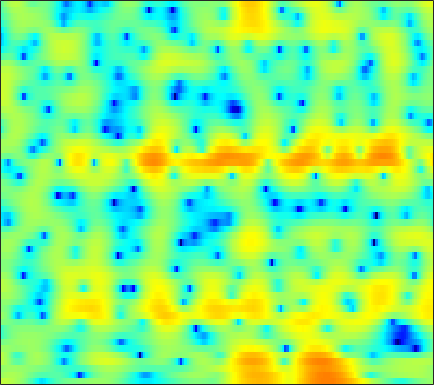

Values plotted in this chart, from the file beside it:
4.3804, 4.291, 4.1272, 3.9112, 3.7043, 3.373, 2.9579, 2.5866, 2.0121, 1.3398, 0.54326, -0.14547, -1.2063, -2.4577, -3.5462, -5.2172, -7.1518, -8.6769, -10.423, -10.991, -10.053, -8.8465, -7.1991, -5.7673
1.622, 2.024, 2.426, 2.687, 2.795, 2.832, 2.748, 2.61, 2.329, 1.943, 1.455, 1.03, 0.3833, -0.3282, -0.8857, -1.622, -2.293, -2.711, -3.106, -3.296, -3.302, -3.22, -3.057, -2.891
0.9982, 1.285, 1.549, 1.7, 1.752, 1.758, 1.704, 1.638, 1.521, 1.387, 1.235, 1.111, 0.9319, 0.7341, 0.5722, 0.343, 0.09459, -0.1071, -0.4018, -0.7216, -1.069, -1.353, -1.761, -2.203
3.742, 3.292, 2.52, 1.545, 0.6912, -0.544, -1.715, -2.347, -2.569, -2.052, -1.121, -0.3686, 0.5439, 1.273, 1.682, 2.043, 2.2, 2.184, 1.993, 1.614, 1.043, 0.4761, -0.4821, -1.708
3.936, 3.342, 2.352, 1.098, -0.02644, -1.754, -3.553, -4.564, -4.737, -3.578, -1.961, -0.8305, 0.4276, 1.365, 1.873, 2.314, 2.503, 2.493, 2.28, 1.857, 1.235, 0.6369, -0.3325, -1.481
1.961, 1.821, 1.605, 1.369, 1.196, 0.991, 0.8468, 0.7965, 0.8158, 0.9287, 1.118, 1.28, 1.485, 1.638, 1.699, 1.694, 1.571, 1.39, 1.017, 0.4941, -0.1906, -0.8225, -1.829, -3.027
-0.8757, -0.5972, -0.2244, 0.1311, 0.3842, 0.6904, 0.9618, 1.146, 1.364, 1.548, 1.699, 1.785, 1.859, 1.883, 1.857, 1.76, 1.588, 1.403, 1.074, 0.6495, 0.1121, -0.3667, -1.105, -1.969
-5.409, -4.191, -2.826, -1.741, -1.08, -0.3686, 0.1848, 0.5221, 0.8788, 1.149, 1.344, 1.445, 1.528, 1.561, 1.556, 1.503, 1.404, 1.303, 1.132, 0.9217, 0.6729, 0.4704, 0.1599, -0.2015
-5.156, -3.925, -2.644, -1.694, -1.152, -0.611, -0.2259, -0.0152, 0.1932, 0.3405, 0.4412, 0.4855, 0.5056, 0.4834, 0.4411, 0.3548, 0.2581, 0.1928, 0.145, 0.1577, 0.2336, 0.3368, 0.5033, 0.6788
0.01974, 0.02174, -0.07103, -0.3017, -0.5645, -0.9853, -1.407, -1.671, -1.892, -1.906, -1.788, -1.659, -1.561, -1.632, -1.807, -2.219, -2.817, -3.318, -3.893, -4.04, -3.491, -2.676, -1.344, 0.03383
1.702, 1.225, 0.3374, -0.9355, -2.234, -4.596, -7.973, -11.32, -13.96, -10.9, -7.832, -6.321, -5.136, -4.74, -4.862, -5.577, -6.977, -8.697, -12.51, -20.63, -16.86, -10.46, -5.427, -1.985
0.4614, 0.351, -0.1182, -0.9908, -1.934, -3.564, -5.405, -6.641, -7.574, -7.455, -6.878, -6.531, -6.391, -6.591, -6.984, -7.753, -8.663, -9.227, -9.562, -9.125, -7.933, -6.581, -4.434, -2.128
0.4791, 0.8447, 0.9708, 0.788, 0.4902, -0.07295, -0.7581, -1.309, -2.066, -2.824, -3.621, -4.324, -5.498, -6.991, -8.45, -11.04, -14.71, -18.79, -22.51, -16.43, -11.47, -8.678, -5.633, -3.01
2.244, 2.38, 2.384, 2.2, 1.962, 1.52, 0.93, 0.3998, -0.3768, -1.279, -2.283, -3.106, -4.353, -5.804, -7.008, -8.72, -10.44, -11.53, -12.05, -11.29, -9.752, -8.301, -6.206, -4.008
3.59, 3.517, 3.303, 2.935, 2.562, 1.941, 1.193, 0.5756, -0.3103, -1.236, -2.189, -2.886, -3.802, -4.768, -5.508, -6.596, -7.778, -8.719, -10.17, -11.68, -12.7, -12.34, -9.95, -6.68
3.657, 3.543, 3.213, 2.66, 2.078, 1.094, -0.1027, -1.127, -2.601, -3.983, -5.057, -5.543, -5.777, -5.753, -5.764, -5.904, -6.335, -6.907, -8.13, -9.9, -11.68, -11.78, -9.101, -5.548
1.94, 1.935, 1.636, 1.011, 0.3018, -1.018, -2.864, -4.702, -8.052, -13.35, -24.17, -19.9, -12.57, -9.021, -7.372, -5.864, -4.888, -4.391, -3.861, -3.407, -2.855, -2.291, -1.341, -0.1854
0.1232, 0.2742, 0.1728, -0.2377, -0.7438, -1.698, -2.96, -4.076, -5.703, -7.231, -8.244, -8.374, -7.752, -6.684, -5.819, -4.71, -3.719, -3.042, -2.184, -1.377, -0.6085, -0.03534, 0.7254, 1.477
-0.1064, 0.1021, 0.1701, -0.02442, -0.3237, -0.902, -1.64, -2.274, -3.161, -3.984, -4.623, -4.954, -5.119, -4.956, -4.634, -4.008, -3.224, -2.568, -1.686, -0.8164, 0.01506, 0.5931, 1.294, 1.897
0.9048, 1.146, 1.281, 1.172, 0.9292, 0.4086, -0.3503, -1.07, -2.214, -3.592, -5.067, -6.177, -7.354, -7.699, -7.256, -6.049, -4.578, -3.491, -2.165, -1.004, 0.02401, 0.7012, 1.484, 2.116
1.732, 2.06, 2.266, 2.242, 2.062, 1.583, 0.8086, 0.003569, -1.431, -3.425, -6.257, -9.277, -16.19, -23.72, -14.92, -9.499, -6.449, -4.913, -3.379, -2.132, -1.06, -0.3095, 0.6383, 1.486
1.472, 1.859, 2.176, 2.303, 2.274, 2.051, 1.622, 1.151, 0.3107, -0.7546, -2.037, -3.022, -4.204, -4.947, -5.15, -5.138, -5.116, -5.239, -5.595, -5.822, -5.362, -4.394, -2.641, -0.8866
0.0914, 0.3802, 0.7143, 0.9713, 1.126, 1.3, 1.404, 1.42, 1.352, 1.168, 0.8524, 0.5461, 0.06472, -0.5144, -1.048, -1.964, -3.326, -4.788, -7.865, -13.79, -19.39, -11.6, -5.79, -2.4
-3.655, -3.744, -3.794, -3.592, -3.204, -2.402, -1.444, -0.7292, 0.1132, 0.761, 1.219, 1.416, 1.5, 1.381, 1.16, 0.68, 0.01938, -0.5685, -1.375, -1.978, -2.061, -1.716, -0.8846, 0.08642
-9.262, -10.63, -13.54, -16.43, -14.81, -10.16, -6.473, -4.37, -2.242, -0.6939, 0.4452, 1.076, 1.657, 1.99, 2.109, 2.122, 2.014, 1.869, 1.672, 1.488, 1.364, 1.325, 1.332, 1.349
-10.35, -10.87, -11.88, -12.3, -11.37, -8.82, -6.082, -4.277, -2.298, -0.7123, 0.4942, 1.203, 1.916, 2.4, 2.634, 2.798, 2.816, 2.747, 2.571, 2.318, 2.006, 1.742, 1.36, 0.9411
-7.563, -6.917, -6.127, -5.345, -4.641, -3.575, -2.406, -1.523, -0.4007, 0.5956, 1.444, 1.963, 2.513, 2.897, 3.074, 3.164, 3.092, 2.946, 2.602, 2.12, 1.504, 0.9597, 0.1397, -0.7344
-4.107, -3.49, -2.751, -2.044, -1.532, -0.841, -0.1495, 0.3573, 1.021, 1.626, 2.166, 2.517, 2.89, 3.138, 3.231, 3.217, 3.031, 2.763, 2.23, 1.465, 0.4525, -0.483, -1.976, -3.719
-1.28, -1.002, -0.6835, -0.3493, -0.1137, 0.2057, 0.5426, 0.8105, 1.187, 1.593, 2.003, 2.304, 2.655, 2.917, 3.037, 3.062, 2.908, 2.633, 2.068, 1.195, -0.02545, -1.224, -3.306, -6.157
0.2226, 0.1322, -0.00189, -0.1668, -0.2935, -0.4479, -0.5517, -0.5438, -0.4116, -0.07043, 0.4458, 0.9018, 1.539, 2.131, 2.497, 2.833, 2.962, 2.908, 2.599, 2.015, 1.13, 0.2612, -1.172, -2.98
-0.2582, -0.6917, -1.279, -1.999, -2.599, -3.522, -4.556, -5.323, -5.913, -5.573, -4.234, -2.93, -1.202, 0.283, 1.187, 2.112, 2.711, 2.993, 3.103, 2.98, 2.618, 2.222, 1.564, 0.8047
-2.998, -3.599, -4.51, -5.426, -6.242, -7.622, -9.754, -12.41, -19.86, -21.44, -11.23, -7.361, -3.882, -1.497, -0.1688, 1.159, 2.102, 2.566, 2.979, 3.122, 3.06, 2.886, 2.523, 2.131
-6.529, -7.447, -9.126, -10.13, -10.12, -9.317, -8.619, -8.217, -7.588, -6.601, -5.061, -3.744, -2.024, -0.5393, 0.3765, 1.393, 2.244, 2.681, 3.127, 3.317, 3.299, 3.121, 2.646, 1.962
-5.613, -7.169, -11.41, -16.7, -13.25, -7.924, -4.844, -3.321, -2.097, -1.159, -0.5432, -0.1818, 0.2127, 0.5287, 0.8135, 1.291, 1.863, 2.352, 2.9, 3.323, 3.481, 3.386, 2.897, 1.719
-0.06779, -0.5515, -1.194, -1.459, -1.388, -0.9175, -0.3473, -0.04363, 0.1205, -0.1202, -0.7446, -1.53, -3.049, -4.882, -6.017, -6.259, -5.077, -3.704, -2.095, -0.8034, 0.1058, 0.5828, 0.9614, 0.9802
2.337, 2.077, 1.867, 1.697, 1.628, 1.515, 1.31, 1.024, 0.4921, -0.4673, -1.934, -3.498, -6.409, -10.81, -15.51, -17.26, -12.83, -10.6, -8.722, -7.343, -5.861, -4.634, -3.046, -1.496
2.115, 2.206, 2.39, 2.555, 2.639, 2.633, 2.461, 2.211, 1.634, 0.7823, -0.3707, -1.436, -3.119, -4.934, -6.258, -7.883, -9.515, -11.04, -14.45, -20.32, -16.42, -11.35, -6.773, -3.799
-1.163, -0.1728, 0.9838, 1.927, 2.438, 2.895, 3.093, 3.076, 2.806, 2.32, 1.618, 0.9602, -0.07392, -1.248, -2.23, -3.647, -5.22, -6.475, -8.193, -9.158, -8.497, -7.135, -5.05, -3.139
-6.023, -3.415, -0.976, 0.6976, 1.594, 2.429, 2.913, 3.074, 3.089, 2.875, 2.453, 2.028, 1.355, 0.5599, -0.08143, -0.9729, -1.856, -2.459, -3.085, -3.44, -3.439, -3.223, -2.731, -2.107
-3.391, -1.98, -0.3633, 0.9089, 1.643, 2.343, 2.76, 2.907, 2.946, 2.785, 2.462, 2.135, 1.602, 0.9692, 0.4582, -0.2788, -1.017, -1.579, -2.25, -2.807, -3.175, -3.297, -3.212, -2.92
0.1832, 0.8611, 1.642, 2.257, 2.6, 2.871, 2.958, 2.922, 2.728, 2.417, 2.031, 1.689, 1.157, 0.5525, 0.03228, -0.7603, -1.681, -2.489, -3.684, -4.991, -6.229, -6.866, -6.931, -6.129
2.832, 3.148, 3.436, 3.533, 3.476, 3.24, 2.832, 2.434, 1.805, 1.161, 0.5598, 0.1601, -0.3002, -0.7409, -1.122, -1.757, -2.681, -3.598, -5.336, -7.938, -12.26, -18.59, -23.01, -12.09
4.536, 4.599, 4.487, 4.132, 3.687, 2.85, 1.704, 0.6382, -0.9705, -2.623, -3.908, -4.316, -4.131, -3.609, -3.249, -3.025, -3.154, -3.492, -4.275, -5.373, -6.557, -7.183, -7.122, -5.944
5.221, 5.136, 4.79, 4.165, 3.486, 2.228, 0.4749, -1.274, -4.477, -9.591, -21.49, -20.37, -10.71, -6.944, -5.33, -4.049, -3.36, -3.139, -3.043, -3.077, -3.103, -3.034, -2.785, -2.304
5.177, 5.067, 4.728, 4.14, 3.522, 2.443, 1.058, -0.1995, -2.092, -4.052, -5.55, -5.96, -5.595, -4.792, -4.23, -3.668, -3.35, -3.228, -3.171, -3.14, -3.064, -2.946, -2.66, -2.271
4.904, 4.863, 4.654, 4.258, 3.837, 3.138, 2.294, 1.599, 0.6297, -0.2994, -1.083, -1.553, -2.047, -2.426, -2.702, -3.116, -3.661, -4.121, -4.811, -5.41, -5.684, -5.579, -5.055, -4.327
4.576, 4.631, 4.553, 4.317, 4.048, 3.572, 2.986, 2.507, 1.809, 1.113, 0.4443, -0.04401, -0.6818, -1.365, -1.938, -2.894, -4.166, -5.462, -7.82, -11.2, -14.65, -13.83, -9.994, -6.949
3.709, 3.857, 3.901, 3.77, 3.559, 3.123, 2.548, 2.035, 1.33, 0.6385, 0.0009821, -0.4021, -0.8473, -1.268, -1.629, -2.267, -3.183, -4.151, -5.893, -8.104, -9.765, -9.305, -6.888, -4.485
1.045, 1.372, 1.624, 1.622, 1.42, 0.887, 0.03859, -0.8193, -2.097, -3.384, -4.335, -4.517, -4.228, -3.576, -3.107, -2.576, -2.261, -2.132, -2.05, -1.949, -1.646, -1.218, -0.455, 0.406
-3.86, -3.103, -2.362, -2.026, -2.074, -2.562, -3.682, -5.029, -7.792, -12.48, -21.22, -19.28, -12.05, -8.321, -6.526, -4.791, -3.511, -2.678, -1.677, -0.7348, 0.1619, 0.8353, 1.671, 2.46
-9.063, -7.544, -6.018, -4.997, -4.554, -4.468, -4.949, -5.679, -7.183, -9.018, -10.47, -10.65, -9.95, -8.892, -8.126, -7.136, -5.914, -4.842, -3.26, -1.655, -0.1833, 0.7812, 1.93, 2.885
-12.42, -10.25, -7.804, -5.916, -4.89, -4.021, -3.617, -3.594, -3.872, -4.433, -5.144, -5.839, -6.965, -8.594, -10.33, -13.16, -12.98, -10.01, -5.942, -2.884, -0.6127, 0.7114, 2.082, 3.089
-13.95, -10.7, -7.429, -5.016, -3.627, -2.237, -1.342, -0.9571, -0.7529, -0.8996, -1.382, -1.988, -3.17, -4.876, -6.574, -8.827, -8.807, -6.854, -3.84, -1.395, 0.4319, 1.466, 2.455, 3.099
-10.01, -7.894, -5.391, -3.321, -2.049, -0.6752, 0.3225, 0.8563, 1.286, 1.45, 1.348, 1.154, 0.7331, 0.2227, -0.1223, -0.4214, -0.3768, -0.12, 0.4272, 1.016, 1.514, 1.739, 1.835, 1.665
-6.493, -5.178, -3.486, -1.955, -0.9554, 0.1663, 1.056, 1.574, 2.058, 2.338, 2.445, 2.427, 2.321, 2.151, 2.019, 1.849, 1.705, 1.627, 1.517, 1.356, 1.063, 0.7183, 0.02918, -0.9976
-4.663, -3.521, -2.12, -0.8716, -0.03743, 0.896, 1.626, 2.032, 2.422, 2.627, 2.691, 2.647, 2.521, 2.343, 2.18, 1.958, 1.716, 1.512, 1.181, 0.7469, 0.1434, -0.4344, -1.452, -2.81
-3.38, -2.22, -0.8195, 0.3775, 1.127, 1.921, 2.475, 2.736, 2.888, 2.84, 2.617, 2.377, 1.987, 1.593, 1.329, 1.045, 0.8389, 0.6852, 0.4415, 0.07803, -0.4496, -0.9876, -1.933, -3.145
-2.22, -0.8191, 0.7485, 1.984, 2.69, 3.36, 3.718, 3.791, 3.594, 3.089, 2.272, 1.495, 0.3267, -0.7865, -1.358, -1.613, -1.368, -1.043, -0.6695, -0.5166, -0.651, -0.98, -1.681, -2.691
